Labelled photos from "mushroom_dataset", an image-classification folder in Reyhan-Code/Capstone-ShroomScan. The possible labels are: Agaricus augustus, Amanita amerirubescens, Amanita calyptroderma, Armillaria mellea, Armillaria tabescens, Artomyces pyxidatus, Bolbitius titubans, Boletus pallidus, Boletus rex-veris, Cantharellus californicus, Cantharellus cinnabarinus, Cerioporus squamosus, Chlorophyllum brunneum, Clitocybe nuda, Coprinellus micaceus, Coprinopsis lagopus, Coprinus comatus, Crucibulum laeve, Cryptoporus volvatus, Entoloma abortivum, Flammulina velutipes, Fomitopsis mounceae, Ganoderma applanatum, Ganoderma curtisii, Ganoderma oregonense, Ganoderma tsugae, Gliophorus psittacinus, Gloeophyllum sepiarium, Gymnopilus luteofolius, Hypholoma lateritium, Leucoagaricus americanus, Leucoagaricus leucothites, Lycogala epidendrum, Mycena leaiana, Panellus stipticus, Phaeolus schweinitzii, Phyllotopsis nidulans, Psilocybe caerulescens, Psilocybe cubensis, Schizophyllum commune.

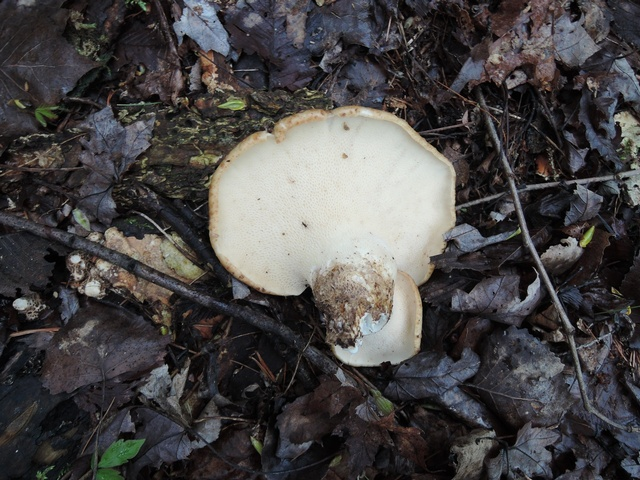
Label: Cerioporus squamosus

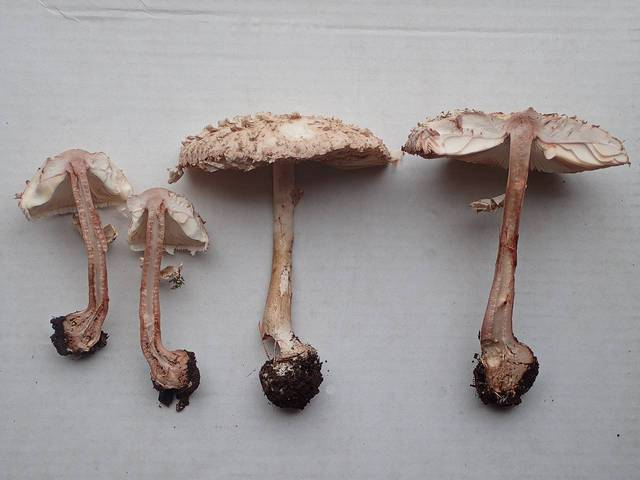
Label: Chlorophyllum brunneum

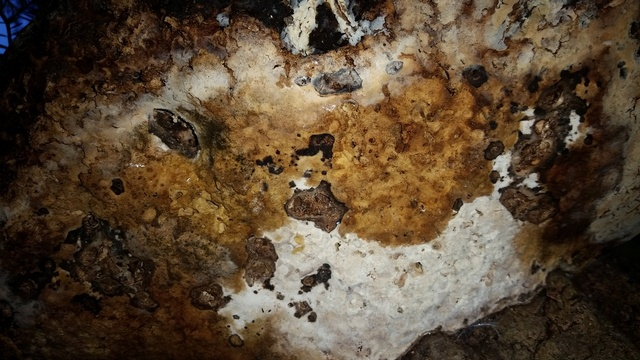
Label: Fomitopsis mounceae

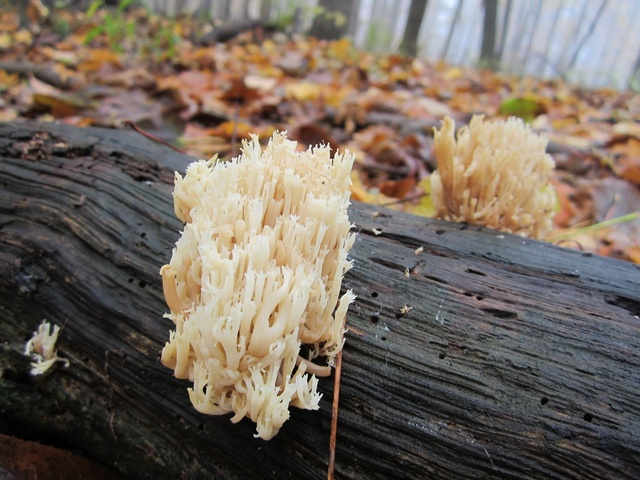
Label: Artomyces pyxidatus

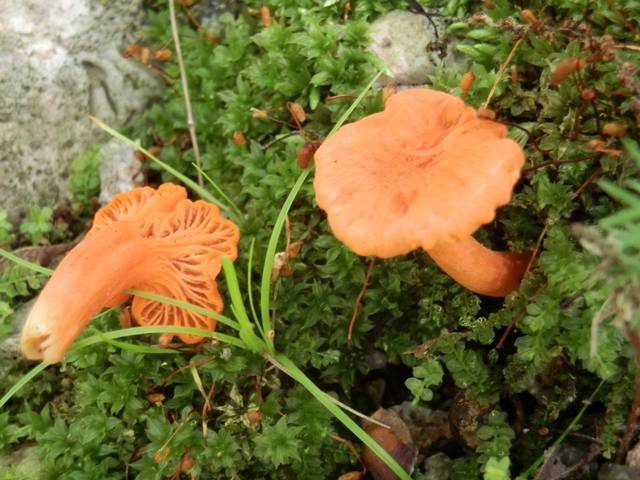
Label: Cantharellus cinnabarinus

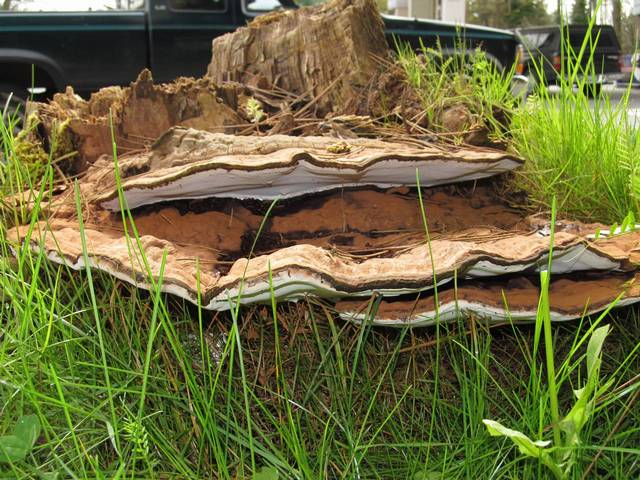
Label: Ganoderma applanatum
